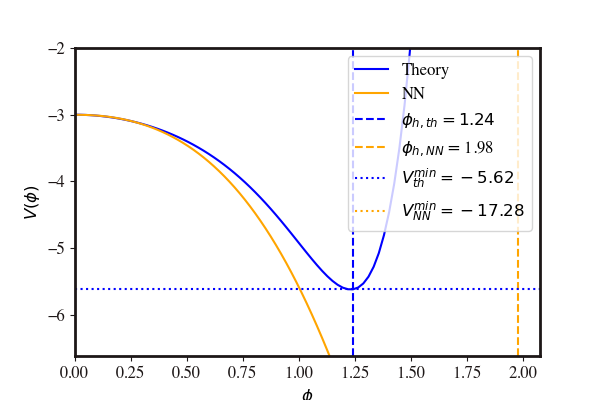

The data file committed next to this chart (first rows):
Phi, V
0.0, -3.001
0.023, -3.002
0.04599, -3.004
0.06899, -3.007
0.09199, -3.012
0.115, -3.018
0.138, -3.026
0.161, -3.036
0.184, -3.048
0.207, -3.062
0.23, -3.079
0.253, -3.097
0.276, -3.118
0.299, -3.141
0.322, -3.167
0.345, -3.195
0.368, -3.225
0.3909, -3.259
0.4139, -3.296
0.4369, -3.335
0.4599, -3.378
0.4829, -3.424
0.5059, -3.473
0.5289, -3.526
0.5519, -3.582
0.5749, -3.643
0.5979, -3.707
0.6209, -3.775
0.6439, -3.847
0.6669, -3.924
0.6899, -4.005
0.7129, -4.09
0.7359, -4.18
0.7589, -4.275
0.7819, -4.375
0.8049, -4.48
0.8279, -4.589
0.8509, -4.704
0.8739, -4.825
0.8969, -4.951
0.9199, -5.082
0.9429, -5.22
0.9659, -5.363
0.9889, -5.512
1.012, -5.667
1.035, -5.829
1.058, -5.996
1.081, -6.169
1.104, -6.349
1.127, -6.535
1.15, -6.727
1.173, -6.926
1.196, -7.131
1.219, -7.342
1.242, -7.56
1.265, -7.784
1.288, -8.015
1.311, -8.251
1.334, -8.494
1.357, -8.743
... 40 more rows
